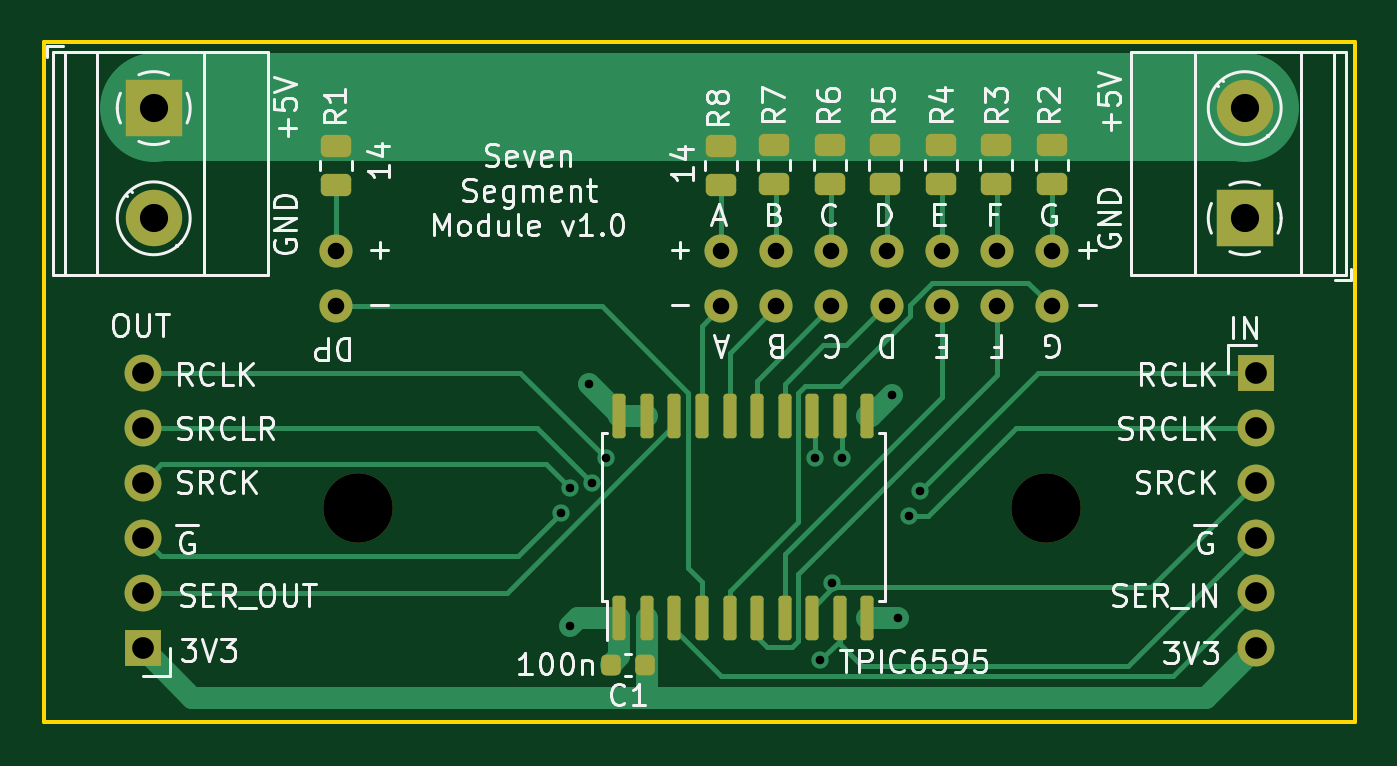
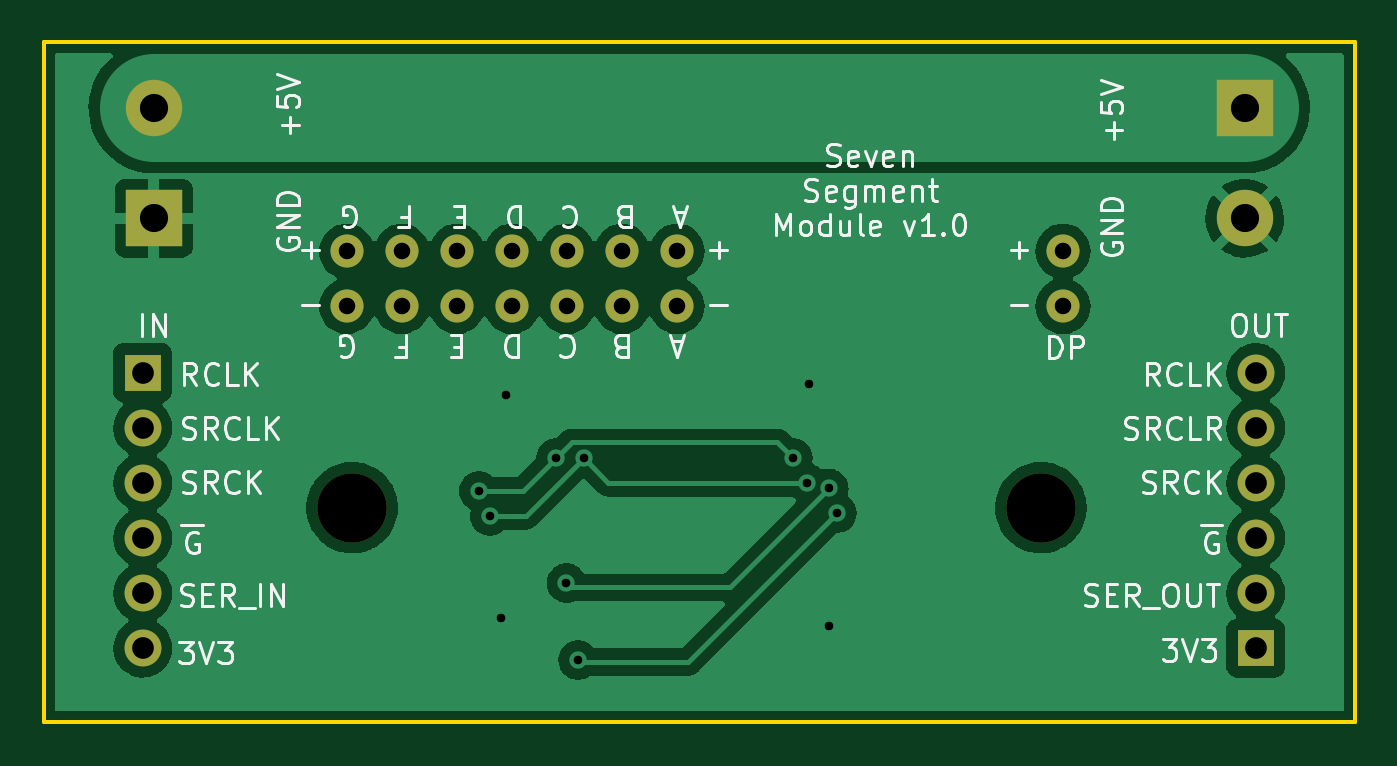
Circuit board: 10 layer files. Board 60.5 x 31.4 mm.
- bottom_copper: SevenSegmentModule-B_Cu.gbl (72226 bytes)
- bottom_mask: SevenSegmentModule-B_Mask.gbs (1634 bytes)
- paste: SevenSegmentModule-B_Paste.gbp (469 bytes)
- bottom_silk: SevenSegmentModule-B_Silkscreen.gbo (28947 bytes)
- outline: SevenSegmentModule-Edge_Cuts.gm1 (703 bytes)
- top_copper: SevenSegmentModule-F_Cu.gtl (12731 bytes)
- top_mask: SevenSegmentModule-F_Mask.gts (3662 bytes)
- paste: SevenSegmentModule-F_Paste.gtp (2477 bytes)
- top_silk: SevenSegmentModule-F_Silkscreen.gto (43906 bytes)
- drill: SevenSegmentModule.drl (658 bytes)

=== bottom_copper: SevenSegmentModule-B_Cu.gbl (72226 bytes, source omitted) ===
=== bottom_mask: SevenSegmentModule-B_Mask.gbs ===
%TF.GenerationSoftware,KiCad,Pcbnew,(6.0.4-0)*%
%TF.CreationDate,2022-03-28T18:44:13+01:00*%
%TF.ProjectId,SevenSegmentModule,53657665-6e53-4656-976d-656e744d6f64,rev?*%
%TF.SameCoordinates,Original*%
%TF.FileFunction,Soldermask,Bot*%
%TF.FilePolarity,Negative*%
%FSLAX46Y46*%
G04 Gerber Fmt 4.6, Leading zero omitted, Abs format (unit mm)*
G04 Created by KiCad (PCBNEW (6.0.4-0)) date 2022-03-28 18:44:13*
%MOMM*%
%LPD*%
G01*
G04 APERTURE LIST*
%ADD10R,1.700000X1.700000*%
%ADD11O,1.700000X1.700000*%
%ADD12C,1.524000*%
%ADD13R,2.600000X2.600000*%
%ADD14C,2.600000*%
%ADD15C,3.200000*%
G04 APERTURE END LIST*
D10*
%TO.C,J4*%
X139192000Y-99568000D03*
D11*
X139192000Y-97028000D03*
X139192000Y-94488000D03*
X139192000Y-91948000D03*
X139192000Y-89408000D03*
X139192000Y-86868000D03*
%TD*%
D10*
%TO.C,J1*%
X190500000Y-86868000D03*
D11*
X190500000Y-89408000D03*
X190500000Y-91948000D03*
X190500000Y-94488000D03*
X190500000Y-97028000D03*
X190500000Y-99568000D03*
%TD*%
D12*
%TO.C,U2*%
X148082000Y-83820000D03*
X148082000Y-81280000D03*
X181102000Y-83820000D03*
X181102000Y-81280000D03*
X178562000Y-83820000D03*
X178562000Y-81280000D03*
X176022000Y-83820000D03*
X176022000Y-81280000D03*
X173482000Y-83820000D03*
X173482000Y-81280000D03*
X170942000Y-83820000D03*
X170942000Y-81280000D03*
X168402000Y-83820000D03*
X168402000Y-81280000D03*
X165862000Y-83820000D03*
X165862000Y-81280000D03*
%TD*%
D13*
%TO.C,J5*%
X139700000Y-74676000D03*
D14*
X139700000Y-79756000D03*
%TD*%
D15*
%TO.C,H2*%
X149098000Y-93091000D03*
%TD*%
%TO.C,H1*%
X180848000Y-93091000D03*
%TD*%
D13*
%TO.C,J2*%
X189992000Y-79756000D03*
D14*
X189992000Y-74676000D03*
%TD*%
M02*

=== paste: SevenSegmentModule-B_Paste.gbp ===
%TF.GenerationSoftware,KiCad,Pcbnew,(6.0.4-0)*%
%TF.CreationDate,2022-03-28T18:44:13+01:00*%
%TF.ProjectId,SevenSegmentModule,53657665-6e53-4656-976d-656e744d6f64,rev?*%
%TF.SameCoordinates,Original*%
%TF.FileFunction,Paste,Bot*%
%TF.FilePolarity,Positive*%
%FSLAX46Y46*%
G04 Gerber Fmt 4.6, Leading zero omitted, Abs format (unit mm)*
G04 Created by KiCad (PCBNEW (6.0.4-0)) date 2022-03-28 18:44:13*
%MOMM*%
%LPD*%
G01*
G04 APERTURE LIST*
G04 APERTURE END LIST*
M02*

=== bottom_silk: SevenSegmentModule-B_Silkscreen.gbo (28947 bytes, source omitted) ===
=== outline: SevenSegmentModule-Edge_Cuts.gm1 ===
%TF.GenerationSoftware,KiCad,Pcbnew,(6.0.4-0)*%
%TF.CreationDate,2022-03-28T18:44:13+01:00*%
%TF.ProjectId,SevenSegmentModule,53657665-6e53-4656-976d-656e744d6f64,rev?*%
%TF.SameCoordinates,Original*%
%TF.FileFunction,Profile,NP*%
%FSLAX46Y46*%
G04 Gerber Fmt 4.6, Leading zero omitted, Abs format (unit mm)*
G04 Created by KiCad (PCBNEW (6.0.4-0)) date 2022-03-28 18:44:13*
%MOMM*%
%LPD*%
G01*
G04 APERTURE LIST*
%TA.AperFunction,Profile*%
%ADD10C,0.200000*%
%TD*%
G04 APERTURE END LIST*
D10*
X134620000Y-71628000D02*
X195072000Y-71628000D01*
X195072000Y-71628000D02*
X195072000Y-102997000D01*
X195072000Y-102997000D02*
X134620000Y-102997000D01*
X134620000Y-102997000D02*
X134620000Y-71628000D01*
M02*

=== top_copper: SevenSegmentModule-F_Cu.gtl (12731 bytes, source omitted) ===
=== top_mask: SevenSegmentModule-F_Mask.gts ===
%TF.GenerationSoftware,KiCad,Pcbnew,(6.0.4-0)*%
%TF.CreationDate,2022-03-28T18:44:13+01:00*%
%TF.ProjectId,SevenSegmentModule,53657665-6e53-4656-976d-656e744d6f64,rev?*%
%TF.SameCoordinates,Original*%
%TF.FileFunction,Soldermask,Top*%
%TF.FilePolarity,Negative*%
%FSLAX46Y46*%
G04 Gerber Fmt 4.6, Leading zero omitted, Abs format (unit mm)*
G04 Created by KiCad (PCBNEW (6.0.4-0)) date 2022-03-28 18:44:13*
%MOMM*%
%LPD*%
G01*
G04 APERTURE LIST*
G04 Aperture macros list*
%AMRoundRect*
0 Rectangle with rounded corners*
0 $1 Rounding radius*
0 $2 $3 $4 $5 $6 $7 $8 $9 X,Y pos of 4 corners*
0 Add a 4 corners polygon primitive as box body*
4,1,4,$2,$3,$4,$5,$6,$7,$8,$9,$2,$3,0*
0 Add four circle primitives for the rounded corners*
1,1,$1+$1,$2,$3*
1,1,$1+$1,$4,$5*
1,1,$1+$1,$6,$7*
1,1,$1+$1,$8,$9*
0 Add four rect primitives between the rounded corners*
20,1,$1+$1,$2,$3,$4,$5,0*
20,1,$1+$1,$4,$5,$6,$7,0*
20,1,$1+$1,$6,$7,$8,$9,0*
20,1,$1+$1,$8,$9,$2,$3,0*%
G04 Aperture macros list end*
%ADD10R,1.700000X1.700000*%
%ADD11O,1.700000X1.700000*%
%ADD12C,1.524000*%
%ADD13RoundRect,0.250000X0.450000X-0.262500X0.450000X0.262500X-0.450000X0.262500X-0.450000X-0.262500X0*%
%ADD14R,2.600000X2.600000*%
%ADD15C,2.600000*%
%ADD16RoundRect,0.225000X0.225000X0.250000X-0.225000X0.250000X-0.225000X-0.250000X0.225000X-0.250000X0*%
%ADD17C,3.200000*%
%ADD18RoundRect,0.150000X0.150000X-0.875000X0.150000X0.875000X-0.150000X0.875000X-0.150000X-0.875000X0*%
G04 APERTURE END LIST*
D10*
%TO.C,J4*%
X139192000Y-99568000D03*
D11*
X139192000Y-97028000D03*
X139192000Y-94488000D03*
X139192000Y-91948000D03*
X139192000Y-89408000D03*
X139192000Y-86868000D03*
%TD*%
D10*
%TO.C,J1*%
X190500000Y-86868000D03*
D11*
X190500000Y-89408000D03*
X190500000Y-91948000D03*
X190500000Y-94488000D03*
X190500000Y-97028000D03*
X190500000Y-99568000D03*
%TD*%
D12*
%TO.C,U2*%
X148082000Y-83820000D03*
X148082000Y-81280000D03*
X181102000Y-83820000D03*
X181102000Y-81280000D03*
X178562000Y-83820000D03*
X178562000Y-81280000D03*
X176022000Y-83820000D03*
X176022000Y-81280000D03*
X173482000Y-83820000D03*
X173482000Y-81280000D03*
X170942000Y-83820000D03*
X170942000Y-81280000D03*
X168402000Y-83820000D03*
X168402000Y-81280000D03*
X165862000Y-83820000D03*
X165862000Y-81280000D03*
%TD*%
D13*
%TO.C,R7*%
X168296170Y-78194000D03*
X168296170Y-76369000D03*
%TD*%
D14*
%TO.C,J5*%
X139700000Y-74676000D03*
D15*
X139700000Y-79756000D03*
%TD*%
D13*
%TO.C,R6*%
X170857336Y-78194000D03*
X170857336Y-76369000D03*
%TD*%
D16*
%TO.C,C1*%
X162332000Y-100330000D03*
X160782000Y-100330000D03*
%TD*%
D17*
%TO.C,H2*%
X149098000Y-93091000D03*
%TD*%
D13*
%TO.C,R4*%
X175979668Y-78194000D03*
X175979668Y-76369000D03*
%TD*%
%TO.C,R2*%
X181102000Y-78194000D03*
X181102000Y-76369000D03*
%TD*%
D17*
%TO.C,H1*%
X180848000Y-93091000D03*
%TD*%
D13*
%TO.C,R1*%
X148082000Y-78232000D03*
X148082000Y-76407000D03*
%TD*%
D14*
%TO.C,J2*%
X189992000Y-79756000D03*
D15*
X189992000Y-74676000D03*
%TD*%
D13*
%TO.C,R8*%
X165862000Y-76407000D03*
X165862000Y-78232000D03*
%TD*%
%TO.C,R3*%
X178540834Y-78194000D03*
X178540834Y-76369000D03*
%TD*%
%TO.C,R5*%
X173418502Y-78194000D03*
X173418502Y-76369000D03*
%TD*%
D18*
%TO.C,TPIC6595*%
X161163000Y-98171000D03*
X162433000Y-98171000D03*
X163703000Y-98171000D03*
X164973000Y-98171000D03*
X166243000Y-98171000D03*
X167513000Y-98171000D03*
X168783000Y-98171000D03*
X170053000Y-98171000D03*
X171323000Y-98171000D03*
X172593000Y-98171000D03*
X172593000Y-88871000D03*
X171323000Y-88871000D03*
X170053000Y-88871000D03*
X168783000Y-88871000D03*
X167513000Y-88871000D03*
X166243000Y-88871000D03*
X164973000Y-88871000D03*
X163703000Y-88871000D03*
X162433000Y-88871000D03*
X161163000Y-88871000D03*
%TD*%
M02*

=== paste: SevenSegmentModule-F_Paste.gtp (2477 bytes, source withheld) ===
=== top_silk: SevenSegmentModule-F_Silkscreen.gto (43906 bytes, source omitted) ===
=== drill: SevenSegmentModule.drl ===
M48
INCH
T1C0.0157
T2C0.0300
T3C0.0394
T4C0.0512
T5C0.1260
%
G90
G05
T1
X6.24Y-3.675
X6.255Y-3.63
X6.255Y-3.88
X6.29Y-3.44
X6.295Y-3.62
X6.32Y-3.575
X6.7Y-3.575
X6.71Y-3.9415
X6.731Y-3.8022
X6.75Y-3.575
X6.84Y-3.46
X6.85Y-3.865
X6.87Y-3.68
X6.89Y-3.635
T2
X5.83Y-3.2
X5.83Y-3.3
X6.53Y-3.2
X6.53Y-3.3
X6.63Y-3.2
X6.63Y-3.3
X6.73Y-3.2
X6.73Y-3.3
X6.83Y-3.2
X6.83Y-3.3
X6.93Y-3.2
X6.93Y-3.3
X7.03Y-3.2
X7.03Y-3.3
X7.13Y-3.2
X7.13Y-3.3
T3
X5.48Y-3.42
X5.48Y-3.52
X5.48Y-3.62
X5.48Y-3.72
X5.48Y-3.82
X5.48Y-3.92
X7.5Y-3.42
X7.5Y-3.52
X7.5Y-3.62
X7.5Y-3.72
X7.5Y-3.82
X7.5Y-3.92
T4
X5.5Y-2.94
X5.5Y-3.14
X7.48Y-2.94
X7.48Y-3.14
T5
X5.87Y-3.665
X7.12Y-3.665
T0
M30

